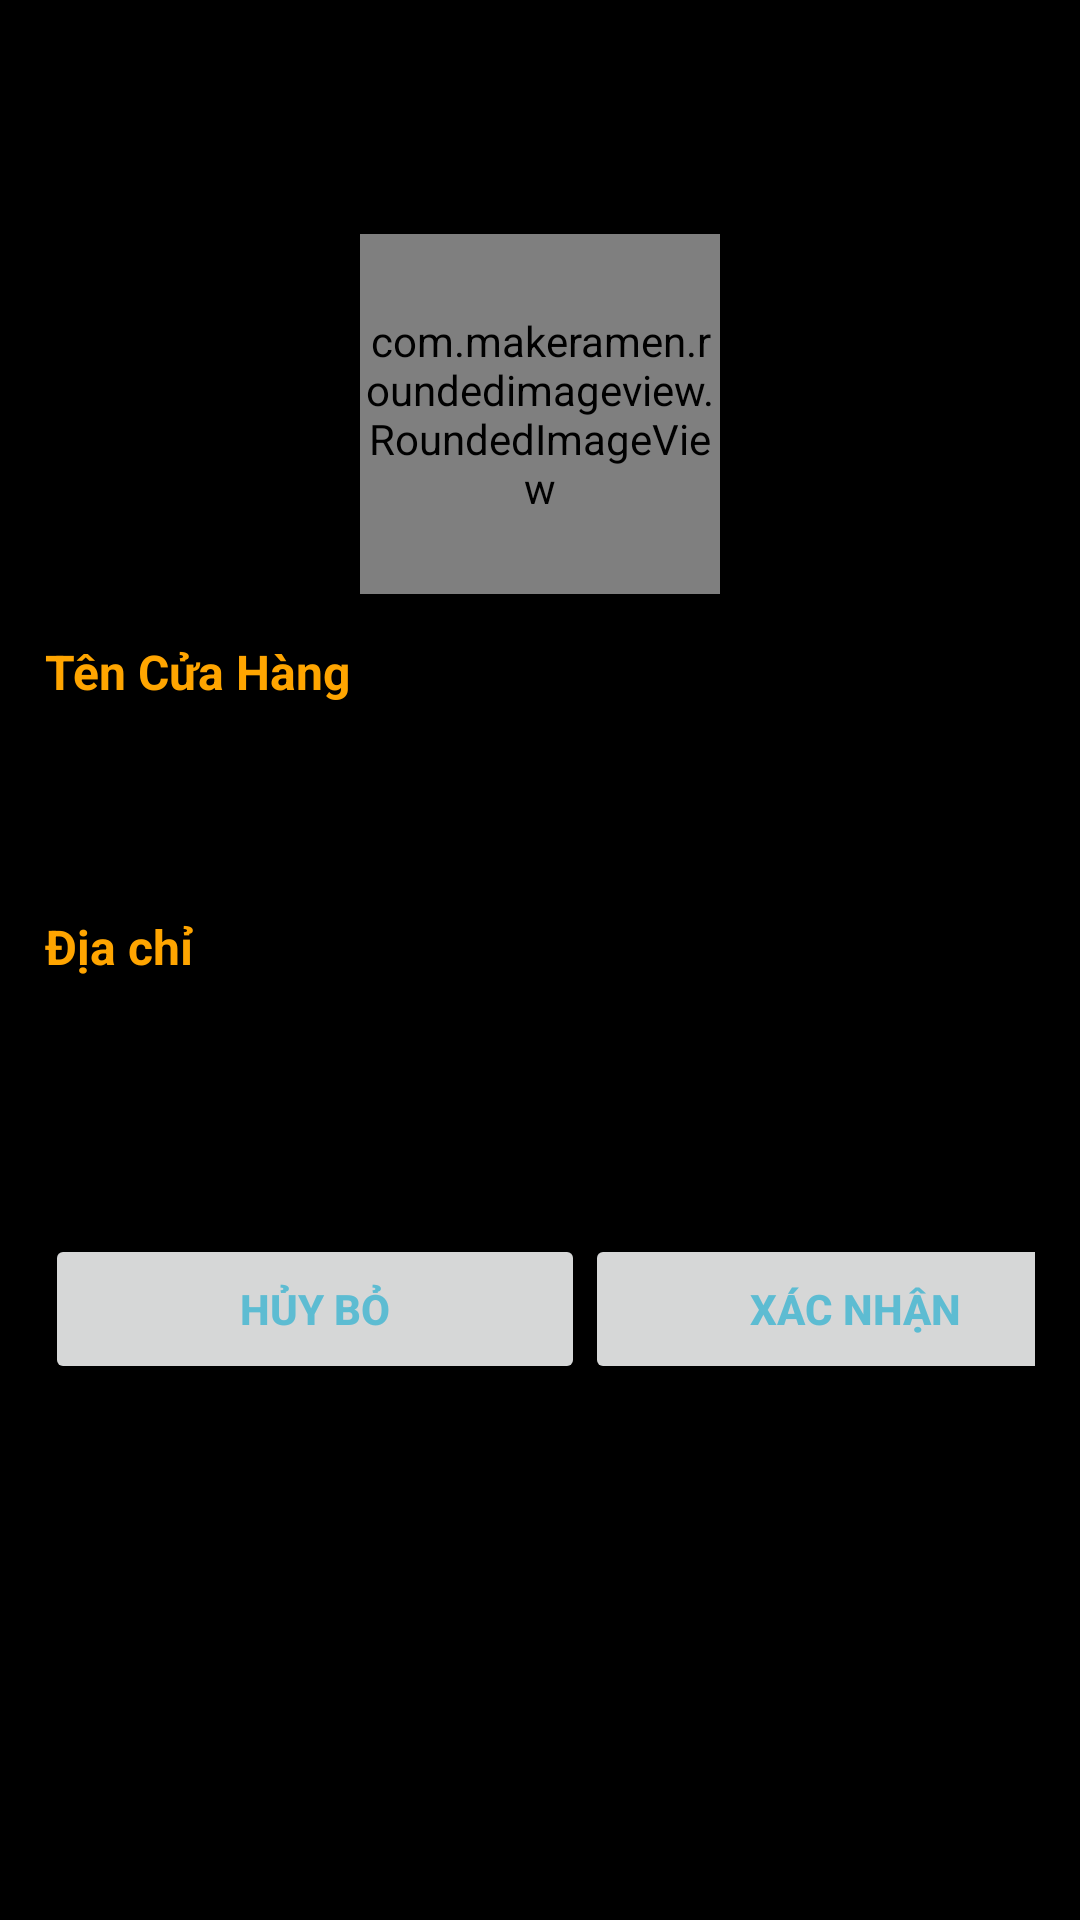

The Android layout XML behind this screen, and the referenced resources:
<!-- AndroidManifest.xml: application theme Theme.OrderQQuickly.NoBackground -->
<!-- res/layout/fragment_add_restaurant_detail_page.xml -->
<?xml version="1.0" encoding="utf-8"?>
<androidx.constraintlayout.widget.ConstraintLayout xmlns:android="http://schemas.android.com/apk/res/android"
    android:layout_width="match_parent"
    android:layout_height="match_parent"
    android:background="@color/black"
    xmlns:app="http://schemas.android.com/apk/res-auto">
    <FrameLayout
        android:id="@+id/layout_avatar"
        android:gravity="center"
        app:layout_constraintVertical_bias="0.15"
        app:layout_constraintBottom_toBottomOf="parent"
        app:layout_constraintTop_toTopOf="parent"
        app:layout_constraintEnd_toEndOf="parent"
        app:layout_constraintStart_toStartOf="parent"
        android:layout_width="wrap_content"
        android:layout_height="wrap_content">
        <com.makeramen.roundedimageview.RoundedImageView
            android:scaleType="centerCrop"
            app:riv_border_color="@color/white"
            app:riv_border_width="2dp"
            app:riv_corner_radius="64dp"
            android:src="@drawable/img_07"
            android:layout_width="120dp"
            android:layout_height="120dp"/>
        <ImageView
            android:layout_gravity="end|bottom"
            android:src="@drawable/ic_edit_02"
            android:layout_width="32dp"
            android:layout_height="32dp"/>

    </FrameLayout>

    <LinearLayout
        android:orientation="vertical"
        android:padding="15dp"
        app:layout_constraintTop_toBottomOf="@id/layout_avatar"
        android:layout_width="match_parent"
        android:layout_height="wrap_content">
        <TextView
            android:textSize="16dp"
            android:textStyle="bold"
            android:textColor="@color/main_color_01"
            android:text="Tên Cửa Hàng"
            android:layout_width="wrap_content"
            android:layout_height="wrap_content"/>
        <View
            android:layout_width="0dp"
            android:layout_height="15dp"/>
        <EditText
            android:id="@+id/edit_name"
            android:drawablePadding="5dp"
            android:hint="Tên cửa hàng"
            android:paddingLeft="15dp"
            android:background="@drawable/shape_03"
            android:layout_width="match_parent"
            android:layout_height="40dp"/>
        <View
            android:layout_width="0dp"
            android:layout_height="15dp"/>

        <TextView
            android:textSize="16dp"
            android:textStyle="bold"
            android:textColor="@color/main_color_01"
            android:text="Địa chỉ"
            android:layout_width="wrap_content"
            android:layout_height="wrap_content"/>
        <View
            android:layout_width="0dp"
            android:layout_height="15dp"/>
        <EditText
            android:id="@+id/edit_located"
            android:drawablePadding="5dp"
            android:hint="Địa chỉ cửa hàng"
            android:paddingLeft="15dp"
            android:background="@drawable/shape_03"
            android:layout_width="match_parent"
            android:layout_height="40dp"/>
        <View
            android:layout_width="0dp"
            android:layout_height="30dp"/>
        <LinearLayout
            android:orientation="horizontal"
            android:layout_width="wrap_content"
            android:layout_height="wrap_content">

            <androidx.appcompat.widget.AppCompatButton

                android:id="@+id/btn_no"
                android:layout_width="180dp"
                android:layout_height="50dp"
                android:clickable="true"
                android:text="Hủy bỏ"
                android:textColor="#5DBCD2"
                android:textStyle="bold" />
            <View
                android:layout_width="0dp"
                android:layout_height="0dp"
                android:layout_weight="1"/>
            <androidx.appcompat.widget.AppCompatButton
                android:id="@+id/btn_yes"
                android:layout_width="180dp"
                android:layout_height="50dp"
                android:clickable="true"
                android:text="Xác nhận"
                android:textColor="#5DBCD2"
                android:textStyle="bold" />

        </LinearLayout>

    </LinearLayout>



</androidx.constraintlayout.widget.ConstraintLayout>
<!-- resources referenced by this layout -->
<resources>
  <color name="black">#FF000000</color>
  <color name="main_color_01">#FFA500</color>
  <color name="white">#FFFFFFFF</color>
  <style name="Theme.OrderQQuickly.NoBackground">
          <item name="windowActionBar">false</item>
          <item name="windowNoTitle">true</item>
          <item name="android:windowFullscreen">true</item>
          <item name="android:windowContentOverlay">@null</item>
      </style>
</resources>
